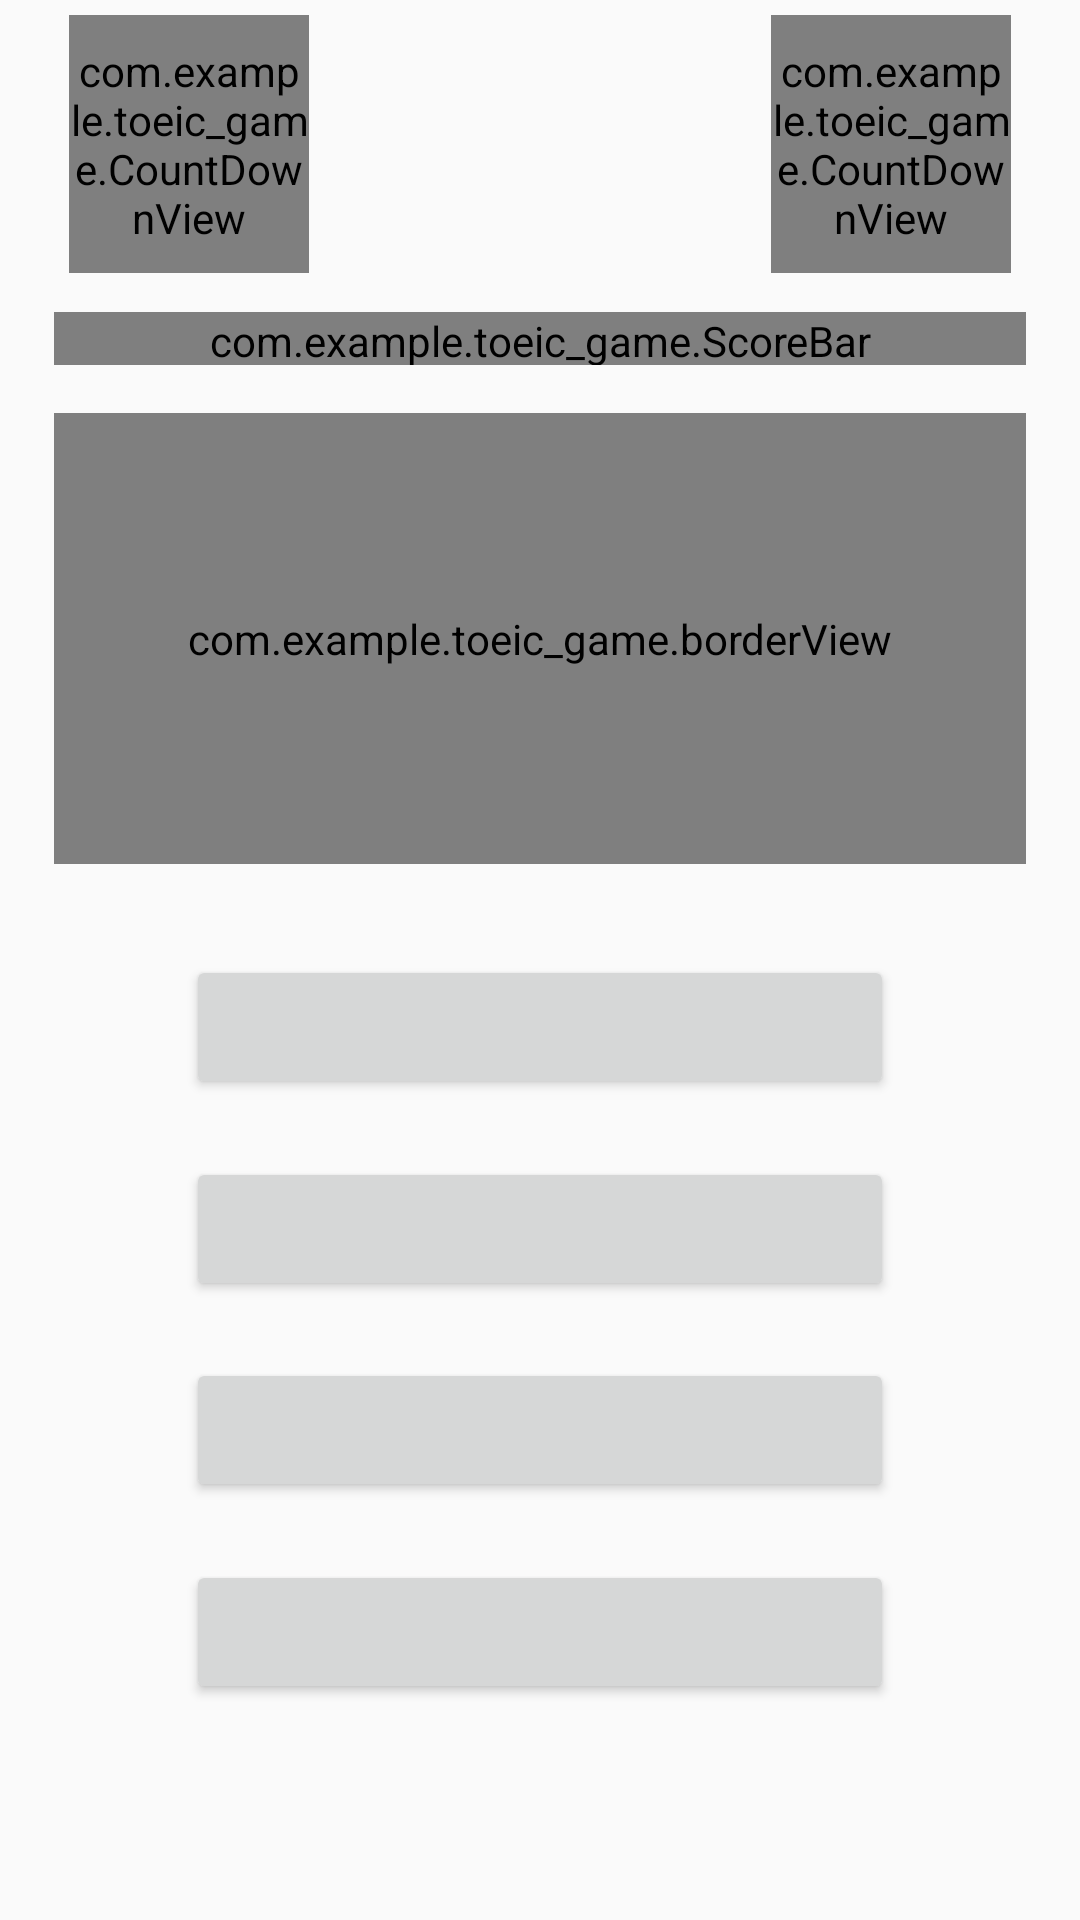

Here is an Android app screen rendered from its layout file. Give the layout XML and the strings, colors and styles it references.
<!-- AndroidManifest.xml: activity theme Theme.MyAppTheme.NoActionBar -->
<!-- res/layout/activity_game.xml -->
<?xml version="1.0" encoding="utf-8"?>
<androidx.constraintlayout.widget.ConstraintLayout xmlns:android="http://schemas.android.com/apk/res/android"
    xmlns:app="http://schemas.android.com/apk/res-auto"
    xmlns:tools="http://schemas.android.com/tools"
    android:layout_width="match_parent"
    android:layout_height="match_parent"
    tools:context=".GameActivity">

    <com.example.toeic_game.CountDownView
        android:id="@+id/p1_head"
        android:layout_width="0dp"
        android:layout_height="0dp"
        android:layout_margin="5dp"
        android:layout_marginTop="8dp"
        app:layout_constraintBottom_toTopOf="@+id/head_bottom"
        app:layout_constraintEnd_toStartOf="@+id/p1_right"
        app:layout_constraintStart_toStartOf="@+id/p1_left"
        app:layout_constraintTop_toTopOf="parent" />

    <com.example.toeic_game.CountDownView
        android:id="@+id/p2_head"
        android:layout_width="0dp"
        android:layout_height="0dp"
        android:layout_margin="5dp"
        android:layout_marginTop="8dp"
        app:layout_constraintBottom_toTopOf="@+id/head_bottom"
        app:layout_constraintEnd_toStartOf="@id/p2_right"
        app:layout_constraintStart_toStartOf="@id/p2_left"
        app:layout_constraintTop_toTopOf="parent" />

    <androidx.constraintlayout.widget.Guideline
        android:id="@+id/p1_right"
        android:layout_width="wrap_content"
        android:layout_height="wrap_content"
        android:orientation="vertical"
        app:layout_constraintGuide_percent="0.3" />

    <androidx.constraintlayout.widget.Guideline
        android:id="@+id/head_bottom"
        android:layout_width="wrap_content"
        android:layout_height="wrap_content"
        android:orientation="horizontal"
        app:layout_constraintGuide_percent="0.15" />

    <androidx.constraintlayout.widget.Guideline
        android:id="@+id/p1_left"
        android:layout_width="wrap_content"
        android:layout_height="wrap_content"
        android:orientation="vertical"
        app:layout_constraintGuide_percent="0.05" />

    <androidx.constraintlayout.widget.Guideline
        android:id="@+id/p2_left"
        android:layout_width="wrap_content"
        android:layout_height="wrap_content"
        android:orientation="vertical"
        app:layout_constraintGuide_percent="0.7" />

    <androidx.constraintlayout.widget.Guideline
        android:id="@+id/p2_right"
        android:layout_width="wrap_content"
        android:layout_height="wrap_content"
        android:orientation="vertical"
        app:layout_constraintGuide_percent="0.95" />

    <androidx.constraintlayout.widget.Guideline
        android:id="@+id/text_top"
        android:layout_width="wrap_content"
        android:layout_height="wrap_content"
        android:orientation="horizontal"
        app:layout_constraintGuide_percent="0.215" />

    <androidx.constraintlayout.widget.Guideline
        android:id="@+id/text_bottom"
        android:layout_width="wrap_content"
        android:layout_height="wrap_content"
        android:orientation="horizontal"
        app:layout_constraintGuide_percent="0.45" />

    <com.example.toeic_game.borderView
        android:layout_width="0dp"
        android:layout_height="0dp"
        app:layout_constraintBottom_toTopOf="@+id/text_bottom"
        app:layout_constraintEnd_toStartOf="@+id/p2_right"
        app:layout_constraintStart_toStartOf="@+id/p1_left"
        app:layout_constraintTop_toTopOf="@+id/text_top"/>

    <TextView
        android:id="@+id/quest"
        android:layout_width="wrap_content"
        android:layout_height="wrap_content"
        android:layout_marginStart="8dp"
        android:layout_marginTop="8dp"
        android:layout_marginEnd="8dp"
        android:layout_marginBottom="8dp"
        android:gravity="center"
        android:textSize="18sp"
        app:layout_constraintBottom_toTopOf="@+id/text_bottom"
        app:layout_constraintEnd_toStartOf="@+id/p2_right"
        app:layout_constraintStart_toStartOf="@+id/p1_left"
        app:layout_constraintTop_toTopOf="@+id/text_top" />

    <androidx.constraintlayout.widget.Guideline
        android:id="@+id/ans1_top"
        android:layout_width="wrap_content"
        android:layout_height="wrap_content"
        android:orientation="horizontal"
        app:layout_constraintGuide_percent="0.485" />

    <androidx.constraintlayout.widget.Guideline
        android:id="@+id/ans1_bottom"
        android:layout_width="wrap_content"
        android:layout_height="wrap_content"
        android:orientation="horizontal"
        app:layout_constraintGuide_percent="0.585" />

    <androidx.constraintlayout.widget.Guideline
        android:id="@+id/ans2_top"
        android:layout_width="wrap_content"
        android:layout_height="wrap_content"
        android:orientation="horizontal"
        app:layout_constraintGuide_percent="0.59" />

    <androidx.constraintlayout.widget.Guideline
        android:id="@+id/ans2_bottom"
        android:layout_width="wrap_content"
        android:layout_height="wrap_content"
        android:orientation="horizontal"
        app:layout_constraintGuide_percent="0.69" />

    <androidx.constraintlayout.widget.Guideline
        android:id="@+id/ans3_top"
        android:layout_width="wrap_content"
        android:layout_height="wrap_content"
        android:orientation="horizontal"
        app:layout_constraintGuide_percent="0.695" />

    <androidx.constraintlayout.widget.Guideline
        android:id="@+id/ans3_bottom"
        android:layout_width="wrap_content"
        android:layout_height="wrap_content"
        android:orientation="horizontal"
        app:layout_constraintGuide_percent="0.795" />

    <androidx.constraintlayout.widget.Guideline
        android:id="@+id/ans4_top"
        android:layout_width="wrap_content"
        android:layout_height="wrap_content"
        android:orientation="horizontal"
        app:layout_constraintGuide_percent="0.8" />

    <androidx.constraintlayout.widget.Guideline
        android:id="@+id/ans4_bottom"
        android:layout_width="wrap_content"
        android:layout_height="wrap_content"
        android:orientation="horizontal"
        app:layout_constraintGuide_percent="0.9" />

    <androidx.constraintlayout.widget.Guideline
        android:id="@+id/button_left"
        android:layout_width="wrap_content"
        android:layout_height="wrap_content"
        android:orientation="vertical"
        app:layout_constraintGuide_percent="0.15" />

    <androidx.constraintlayout.widget.Guideline
        android:id="@+id/button_right"
        android:layout_width="wrap_content"
        android:layout_height="wrap_content"
        android:orientation="vertical"
        app:layout_constraintGuide_percent="0.85" />

    <Button
        android:id="@+id/ans1"
        android:layout_width="0dp"
        android:layout_height="0dp"
        android:layout_marginStart="8dp"
        android:layout_marginTop="8dp"
        android:layout_marginEnd="8dp"
        android:layout_marginBottom="8dp"
        app:layout_constraintBottom_toTopOf="@+id/ans1_bottom"
        app:layout_constraintEnd_toStartOf="@+id/button_right"
        app:layout_constraintStart_toStartOf="@+id/button_left"
        app:layout_constraintTop_toTopOf="@+id/ans1_top" />

    <Button
        android:id="@+id/ans2"
        android:layout_width="0dp"
        android:layout_height="0dp"
        android:layout_marginStart="8dp"
        android:layout_marginTop="8dp"
        android:layout_marginEnd="8dp"
        android:layout_marginBottom="8dp"
        app:layout_constraintBottom_toTopOf="@+id/ans2_bottom"
        app:layout_constraintEnd_toStartOf="@+id/button_right"
        app:layout_constraintStart_toStartOf="@+id/button_left"
        app:layout_constraintTop_toTopOf="@+id/ans2_top" />

    <Button
        android:id="@+id/ans3"
        android:layout_width="0dp"
        android:layout_height="0dp"
        android:layout_marginStart="8dp"
        android:layout_marginTop="8dp"
        android:layout_marginEnd="8dp"
        android:layout_marginBottom="8dp"
        app:layout_constraintBottom_toTopOf="@+id/ans3_bottom"
        app:layout_constraintEnd_toStartOf="@+id/button_right"
        app:layout_constraintStart_toStartOf="@+id/button_left"
        app:layout_constraintTop_toTopOf="@+id/ans3_top" />

    <Button
        android:id="@+id/ans4"
        android:layout_width="0dp"
        android:layout_height="0dp"
        android:layout_marginStart="8dp"
        android:layout_marginTop="8dp"
        android:layout_marginEnd="8dp"
        android:layout_marginBottom="8dp"
        app:layout_constraintBottom_toTopOf="@+id/ans4_bottom"
        app:layout_constraintEnd_toStartOf="@+id/button_right"
        app:layout_constraintStart_toStartOf="@+id/button_left"
        app:layout_constraintTop_toTopOf="@+id/ans4_top" />

    <com.example.toeic_game.ScoreBar
        android:id="@+id/score_bar"
        android:layout_width="0dp"
        android:layout_height="0dp"
        android:layout_marginTop="8dp"
        android:layout_marginBottom="16dp"
        app:layout_constraintBottom_toTopOf="@id/text_top"
        app:layout_constraintEnd_toStartOf="@+id/p2_right"
        app:layout_constraintStart_toStartOf="@+id/p1_left"
        app:layout_constraintTop_toTopOf="@+id/head_bottom" />

    <TextView
        android:id="@+id/time"
        android:layout_width="wrap_content"
        android:layout_height="wrap_content"
        android:layout_marginStart="8dp"
        android:layout_marginTop="8dp"
        android:layout_marginEnd="8dp"
        android:layout_marginBottom="8dp"
        android:textSize="60sp"
        app:layout_constraintBottom_toTopOf="@id/head_bottom"
        app:layout_constraintEnd_toStartOf="@+id/p2_left"
        app:layout_constraintStart_toEndOf="@+id/p1_right"
        app:layout_constraintTop_toTopOf="parent" />


</androidx.constraintlayout.widget.ConstraintLayout>
<!-- resources referenced by this layout -->
<resources>
  <style name="Theme.MyAppTheme.NoActionBar" parent="Theme.AppCompat.Light.DarkActionBar">
          <item name="colorPrimary">@color/colorPrimary</item>
          <item name="colorPrimaryDark">@color/colorPrimaryDark</item>
          <item name="colorAccent">@color/colorAccent</item>
          <item name="windowActionBar">false</item>
          <item name="windowNoTitle">true</item>
      </style>
  <color name="colorPrimary">#008577</color>
  <color name="colorPrimaryDark">#00574B</color>
  <color name="colorAccent">#D81B60</color>
</resources>
